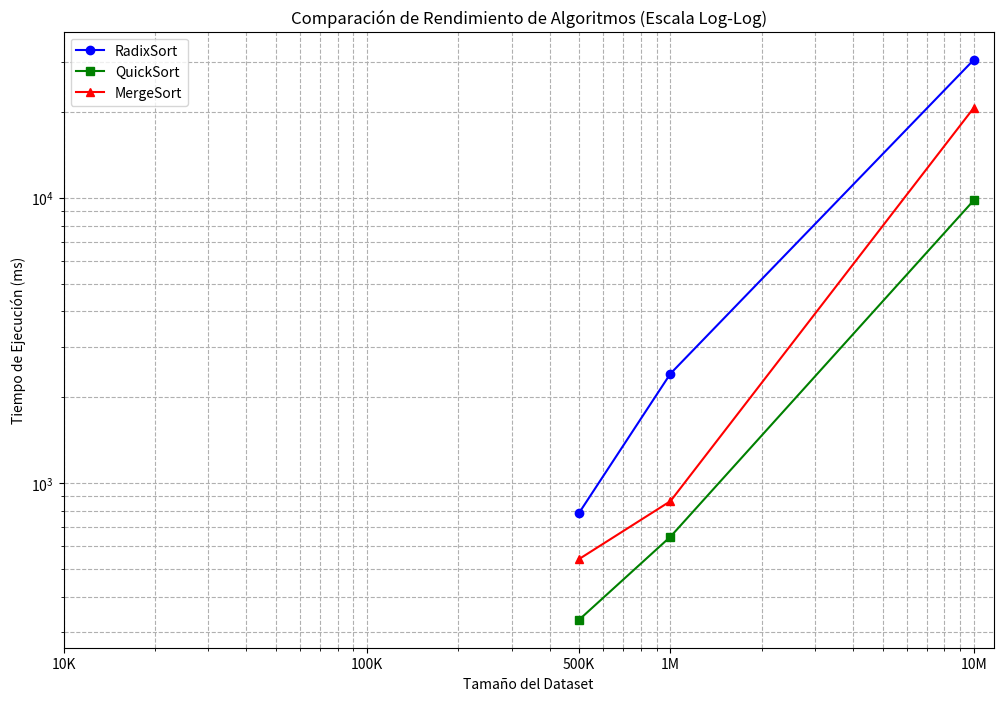

Generate this figure with matplotlib:
import matplotlib.pyplot as plt
import numpy as np

sizes_data = [500000, 1000000, 10000000]

radix_means = [786.15, 2420.14, 30545.00]
quick_means = [331.74, 648.57, 9818.94]
merge_means = [541.55, 864.32, 20726.60]

x_ticks_values = [10000, 100000, 500000, 1000000, 10000000]
x_ticks_labels = ['10K', '100K', '500K', '1M', '10M']

fig, ax = plt.subplots(figsize=(12, 8))

ax.plot(sizes_data, radix_means, marker='o', linestyle='-', label='RadixSort', color='blue')
ax.plot(sizes_data, quick_means, marker='s', linestyle='-', label='QuickSort', color='green')
ax.plot(sizes_data, merge_means, marker='^', linestyle='-', label='MergeSort', color='red')
ax.set_xscale('log')
ax.set_yscale('log')
ax.set_ylabel('Tiempo de Ejecución (ms)')
ax.set_xlabel('Tamaño del Dataset')
ax.set_title('Comparación de Rendimiento de Algoritmos (Escala Log-Log)')
ax.legend()
ax.grid(True, which="both", ls="--")
ax.set_xticks(x_ticks_values)
ax.set_xticklabels(x_ticks_labels)

plt.savefig('rendimiento_lineas_final.png')

print("¡Gráfico 'rendimiento_lineas_final.png' generado con éxito!")